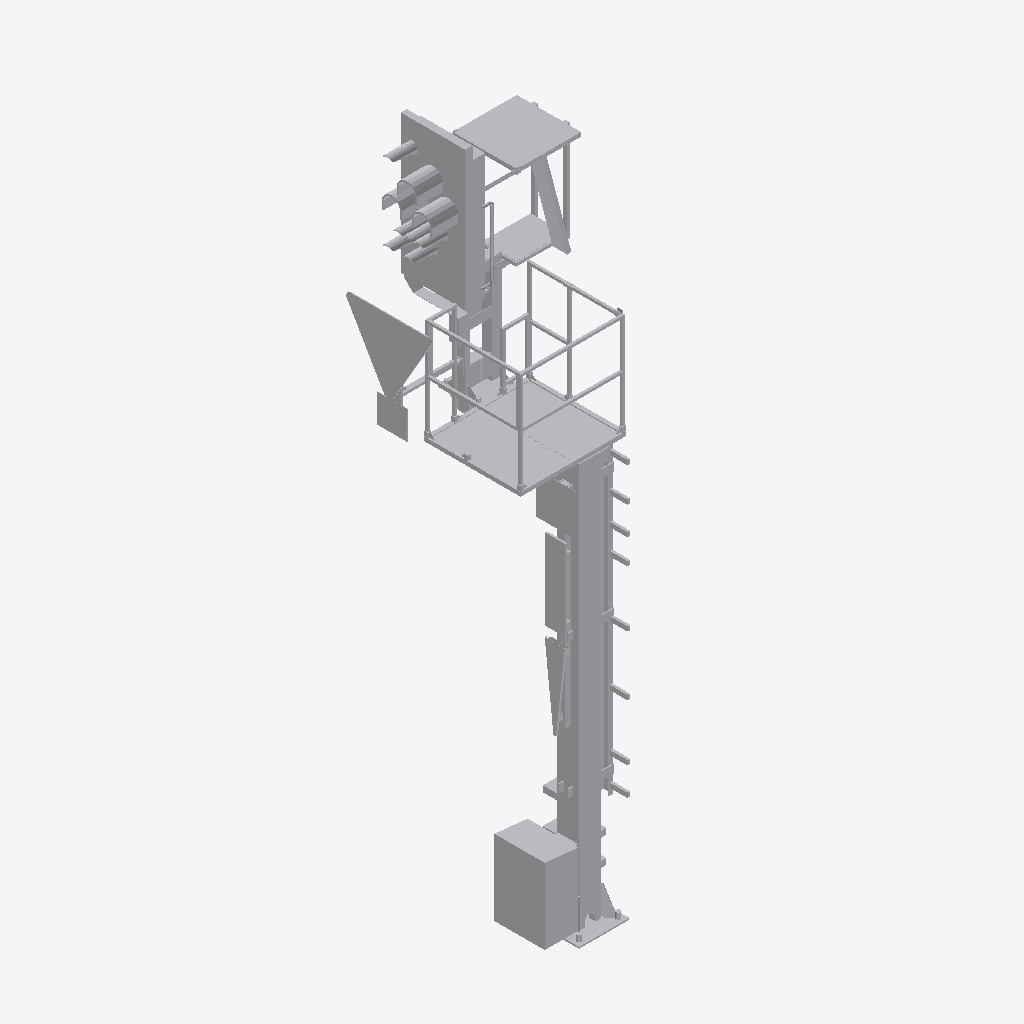
Isometric view of an IFC building model (IFC-SPF (STEP), schema IFC4, length unit metre), seen from the south-west, elements coloured by IFC class: 1 other element (light grey).
Extent 1.6 m × 1.7 m × 6.5 m (x, y, z). Elements (1): 1 IfcBuildingElementProxy.

HEADER;
FILE_DESCRIPTION(('ViewDefinition [ReferenceView_V1.2]'),'2;1');
FILE_NAME('2018_01','2023-01-31T21:26:43+01:00',(''),(''),'ODA SDAI 22.12','23.0.20.21 - Exporter 23.0.20.21 - Alternativ-UI','');
FILE_SCHEMA(('IFC4'));
ENDSEC;
DATA;
#98=IFCPROJECT('0up9yf6c1ENQcnTT0saNjP',#20,'2018_01',$,$,'','Projekt  Status',(#93),#90);
#101=IFCSITE('0up9yf6c1ENQcnTT0saNjR',#20,'Default',$,$,#100,$,$,.ELEMENT.,(48,8,15,359802),(11,34,47,783432),0.0,$,$);
#6887=IFCBUILDINGELEMENTPROXY('0g0WNGMtH8vhjErNI5TpxQ',#20,'S 8000.5.7-9_M4100-A1000-Zs3v-HS-R_LOD400-500:S 8000.5.7-9_M4100-A1000-Zs3v-HS-R_LOD400-500:2506487',$,'S 8000.5.7-9_M4100-A1000-Zs3v-HS-R_LOD400-500:S 8000.5.7-9_M4100-A1000-Zs3v-HS-R_LOD400-500',#6886,#6884,'2506487',.NOTDEFINED.);
ENDSEC;
